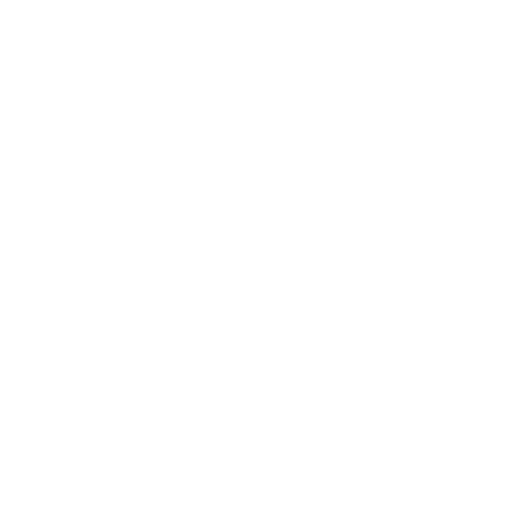
t = 0.00 s
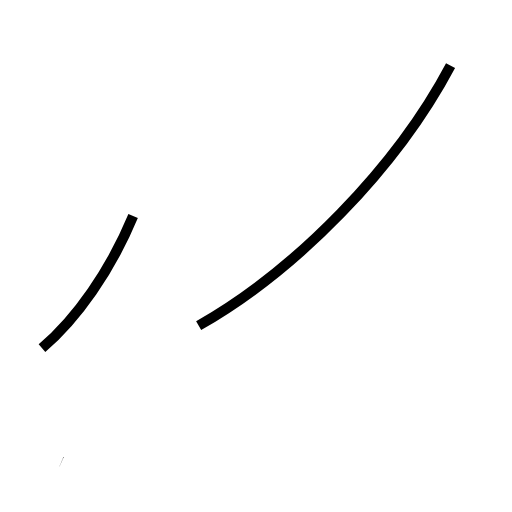
t = 1.55 s
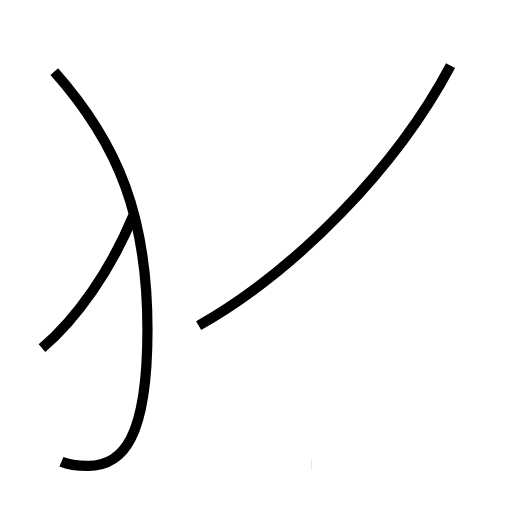
t = 2.94 s
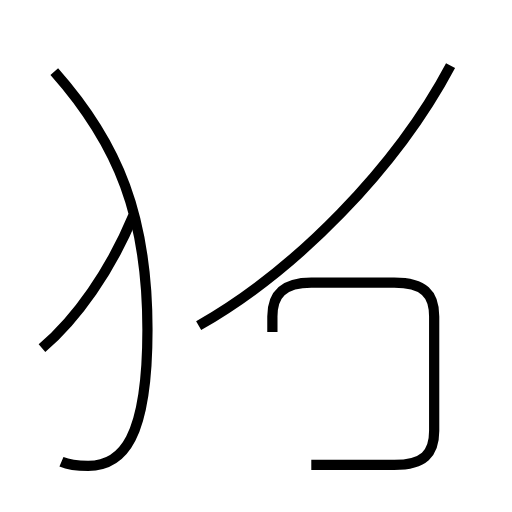
t = 4.33 s
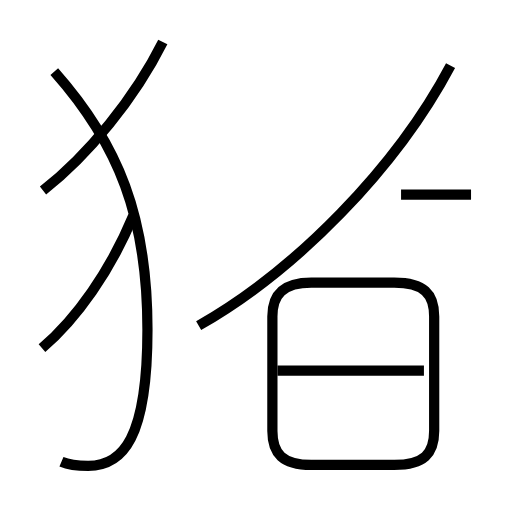
t = 5.99 s
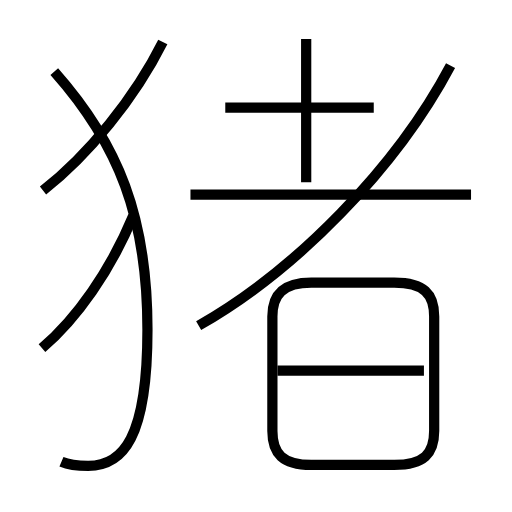
t = 7.47 s

The animated SVG that drew these frames (rendered in a browser with its animation timeline set to each time). Animation: 9 SMIL elements (animate=9); one cycle of 7.47 s.

<?xml version='1.0' encoding='utf-8'?>
<svg viewBox="0.0 -6.0 50.0 50.0" version="1.1" xmlns="http://www.w3.org/2000/svg"><rect x="-1000" y="-1000" width="2000" height="2000" stroke="white" fill="white" /><g style="fill:none;stroke:#000000;stroke-width:1"><path d="M 19.4 -12.2 C 28.9 -17.6 38.7 -27.6 44.0 -37.6 " transform="translate(0.0 38.0)" stroke-dasharray="35.781526999862024" stroke-dashoffset="35.781526999862024"><animate attributeName="stroke-dashoffset" from="35.781526999862024" to="0" dur="1.0734458099958606s" begin="0s" fill="freeze" /></path><path d="M 4.1 -10.0 C 7.5 -12.9 10.8 -17.6 13.0 -22.9 " transform="translate(0.0 38.0)" stroke-dasharray="15.807167604242212" stroke-dashoffset="15.807167604242212"><animate attributeName="stroke-dashoffset" from="15.807167604242212" to="0" dur="0.47421502812726635s" begin="1.0734458099958606s" fill="freeze" /></path><path d="M 6.0 1.1 C 6.7 1.4 7.7 1.5 8.6 1.5 C 12.0 1.5 14.4 -1.2 14.4 -11.8 C 14.4 -22.8 11.6 -29.9 5.3 -37.0 " transform="translate(0.0 38.0)" stroke-dasharray="46.235516685962466" stroke-dashoffset="46.235516685962466"><animate attributeName="stroke-dashoffset" from="46.235516685962466" to="0" dur="1.387065500578874s" begin="1.547660838123127s" fill="freeze" /></path><path d="M 30.4 1.4 L 38.5 1.4 C 41.4 1.4 42.4 0.3 42.4 -1.9 L 42.4 -13.1 C 42.4 -15.3 41.4 -16.4 38.5 -16.4 L 30.4 -16.4 C 27.6 -16.4 26.6 -15.2 26.6 -13.1 L 26.6 -1.9 C 26.6 0.3 27.6 1.4 30.4 1.4 Z " transform="translate(0.0 38.0)" stroke-dasharray="62.071587296946404" stroke-dashoffset="62.071587296946404"><animate attributeName="stroke-dashoffset" from="62.071587296946404" to="0" dur="1.862147618908392s" begin="2.934726338702001s" fill="freeze" /></path><path d="M 41.4 -7.8 L 27.1 -7.8 " transform="translate(0.0 38.0)" stroke-dasharray="14.299999999999997" stroke-dashoffset="14.299999999999997"><animate attributeName="stroke-dashoffset" from="14.299999999999997" to="0" dur="0.4289999999999999s" begin="4.796873957610393s" fill="freeze" /></path><path d="M 4.2 -25.4 C 8.6 -28.8 13.2 -34.5 15.9 -39.9 " transform="translate(0.0 38.0)" stroke-dasharray="18.769858454617136" stroke-dashoffset="18.769858454617136"><animate attributeName="stroke-dashoffset" from="18.769858454617136" to="0" dur="0.563095753638514s" begin="5.225873957610394s" fill="freeze" /></path><path d="M 46.0 -25.0 L 18.6 -25.0 " transform="translate(0.0 38.0)" stroke-dasharray="27.4" stroke-dashoffset="27.4"><animate attributeName="stroke-dashoffset" from="27.4" to="0" dur="0.822s" begin="5.788969711248908s" fill="freeze" /></path><path d="M 36.5 -33.5 L 22.0 -33.5 " transform="translate(0.0 38.0)" stroke-dasharray="14.5" stroke-dashoffset="14.5"><animate attributeName="stroke-dashoffset" from="14.5" to="0" dur="0.435s" begin="6.610969711248908s" fill="freeze" /></path><path d="M 29.9 -26.2 L 29.9 -40.2" transform="translate(0.0 38.0)" stroke-dasharray="14.000000000000004" stroke-dashoffset="14.000000000000004"><animate attributeName="stroke-dashoffset" from="14.000000000000004" to="0" dur="0.4200000000000001s" begin="7.045969711248907s" fill="freeze" /></path></g></svg>
